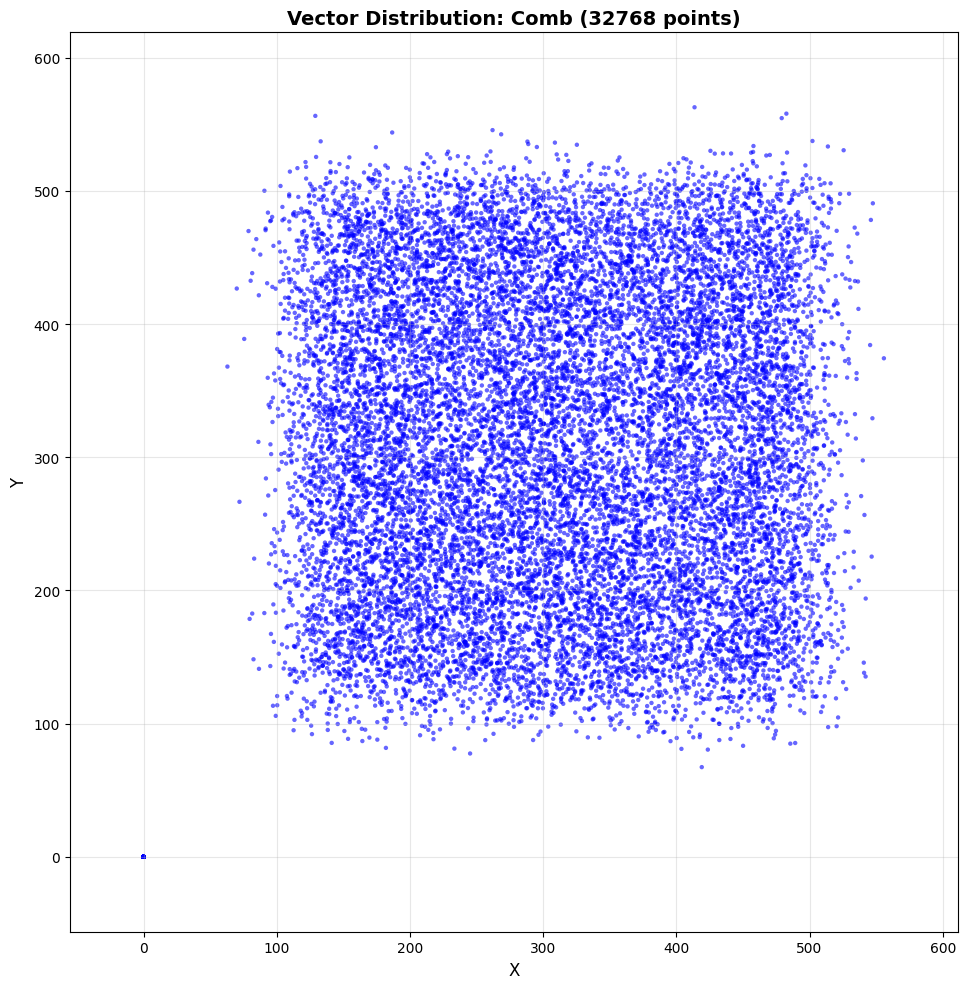

Values plotted in this chart, from the file beside it:
x, y, type
377.4, 402.1, comb
116.5, 412.3, comb
261.6, 495.5, comb
412, 170.3, comb
349.1, 517.3, comb
217.7, 292.6, comb
143.2, 394.3, comb
202.2, 300.9, comb
302.3, 143.7, comb
149.2, 129.1, comb
167.2, 150.4, comb
374, 482, comb
202.8, 360.4, comb
296.1, 275.1, comb
295.9, 451.7, comb
424, 129.3, comb
345.3, 216, comb
411.8, 233.5, comb
277.4, 330.1, comb
236.3, 397.6, comb
219.9, 430.9, comb
337, 397.4, comb
493.8, 354.8, comb
496.7, 271.9, comb
162.3, 137.1, comb
238.7, 257.7, comb
352.5, 153.7, comb
304.5, 228.6, comb
158.1, 104.1, comb
291.4, 114.1, comb
484.9, 476.2, comb
367, 349.1, comb
177.9, 420.6, comb
230.4, 262.5, comb
421, 184.5, comb
406.3, 488.4, comb
413.3, 256.3, comb
413.1, 449.3, comb
122.9, 186.2, comb
288.2, 537.1, comb
429.4, 235.2, comb
485.7, 340.5, comb
474.6, 446.7, comb
209.1, 145.5, comb
186.9, 228.1, comb
278.1, 97.58, comb
478.1, 237.8, comb
142.4, 330.3, comb
189.4, 125.2, comb
129.2, 430.6, comb
392.4, 275.4, comb
351.2, 259.6, comb
476.3, 171.1, comb
202.5, 275.5, comb
251.1, 280.9, comb
478.4, 460.4, comb
438.6, 119.1, comb
161.7, 450.2, comb
256, 506.9, comb
341.9, 417.5, comb
... 32,708 more rows
